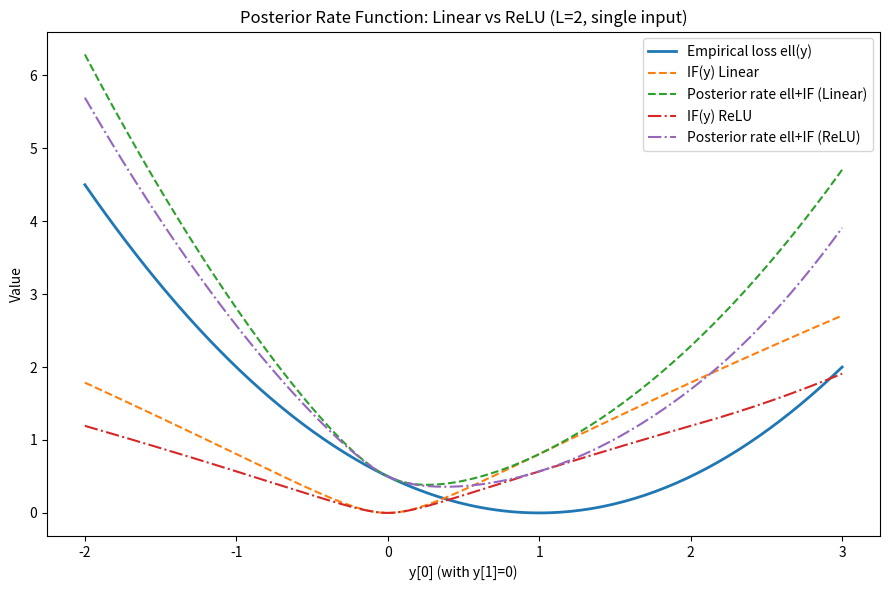

Recreate this plot in Python.
# plot_posterior_rate_both.py
import numpy as np
import matplotlib.pyplot as plt

def phi_star_linear(k: float, K: float, a: float) -> float:
    if K == 0.0:
        return 0.0 if k == 0.0 else np.inf
    if k <= 0.0:
        return np.inf
    ratio = k / (a * K)
    return 0.5 * (ratio - np.log(ratio) - 1.0)

def compute_IK_linear(L:int, K1:float, a:float=0.5, k_grid_max:float=4.0, k_grid_size:int=200):
    eps = 1e-8
    grid = np.linspace(eps, k_grid_max, k_grid_size)
    IK_prev = np.array([phi_star_linear(k, K1, a) for k in grid])
    for _ in range(2, L+1):
        IK_next = np.empty_like(grid)
        for i, k_next in enumerate(grid):
            vals = np.array([phi_star_linear(k_next, k, a) + IK_prev[j] for j,k in enumerate(grid)])
            IK_next[i] = np.min(vals)
        IK_prev = IK_next
    return grid, IK_prev

def phi_relu(lmbda: float, K: float) -> float:
    if K == 0.0:
        return 0.0
    cap = 1.0/(2.0*K)
    if lmbda >= cap:
        return np.inf
    term = 1.0 - 2.0*lmbda*K
    if term <= 0.0:
        return np.inf
    return np.log(0.5*(1.0 + 1.0/np.sqrt(term)))

def phi_star_relu(k: float, K: float, n_grid:int=220) -> float:
    if K == 0.0:
        return 0.0 if k == 0.0 else np.inf
    if k < 0.0:
        return np.inf
    cap = 1.0/(2.0*K)
    lambdas = np.linspace(0.0, cap, n_grid, endpoint=False)
    term = 1.0 - 2.0*lambdas*K
    phi_vals = np.log(0.5*(1.0 + 1.0/np.sqrt(term)))
    vals = lambdas*k - phi_vals
    return float(np.max(vals))

def compute_IK_relu(L:int, K1:float, k_grid_max:float=4.0, k_grid_size:int=140, n_grid:int=220):
    eps = 1e-8
    grid = np.linspace(eps, k_grid_max, k_grid_size)
    IK_prev = np.array([phi_star_relu(k, K1, n_grid=n_grid) for k in grid])
    for _ in range(2, L+1):
        IK_next = np.empty_like(grid)
        for i, k_next in enumerate(grid):
            phi_stars = np.array([phi_star_relu(k_next, k, n_grid=n_grid) for k in grid])
            vals = phi_stars + IK_prev
            IK_next[i] = np.min(vals)
        IK_prev = IK_next
    return grid, IK_prev

def compute_IF_from_IK(y_norm: float, k_grid: np.ndarray, IK_vals: np.ndarray) -> float:
    total = IK_vals + (y_norm**2)/(2.0*k_grid)
    return float(np.min(total))

def main():
    L = 2
    K1 = 1.0
    a = 0.5
    t = np.array([1.0, 0.0])
    def ell(y_vec: np.ndarray) -> float:
        return 0.5 * np.sum((y_vec - t)**2)

    k_lin, IK_lin = compute_IK_linear(L=L, K1=K1, a=a, k_grid_max=4.0, k_grid_size=220)
    k_relu, IK_relu = compute_IK_relu(L=L, K1=K1, k_grid_max=3.5, k_grid_size=130, n_grid=200)

    ys = np.linspace(-2, 3, 220)

    ell_vals = []
    IF_lin_vals, R_lin_vals = [], []
    IF_relu_vals, R_relu_vals = [], []

    for y0 in ys:
        y = np.array([y0, 0.0])
        e = ell(y)
        IF_lin = compute_IF_from_IK(np.linalg.norm(y), k_lin, IK_lin)
        IF_relu = compute_IF_from_IK(np.linalg.norm(y), k_relu, IK_relu)

        ell_vals.append(e)
        IF_lin_vals.append(IF_lin)
        R_lin_vals.append(e + IF_lin)
        IF_relu_vals.append(IF_relu)
        R_relu_vals.append(e + IF_relu)

    plt.figure(figsize=(9,6))
    plt.plot(ys, ell_vals, label="Empirical loss ell(y)", linewidth=2)
    plt.plot(ys, IF_lin_vals, label="IF(y) Linear", linestyle="--")
    plt.plot(ys, R_lin_vals, label="Posterior rate ell+IF (Linear)", linestyle="--")
    plt.plot(ys, IF_relu_vals, label="IF(y) ReLU", linestyle="-.")
    plt.plot(ys, R_relu_vals, label="Posterior rate ell+IF (ReLU)", linestyle="-.")
    plt.xlabel("y[0] (with y[1]=0)")
    plt.ylabel("Value")
    plt.title("Posterior Rate Function: Linear vs ReLU (L=2, single input)")
    plt.legend()
    plt.tight_layout()
    plt.show()

if __name__ == "__main__":
    main()
